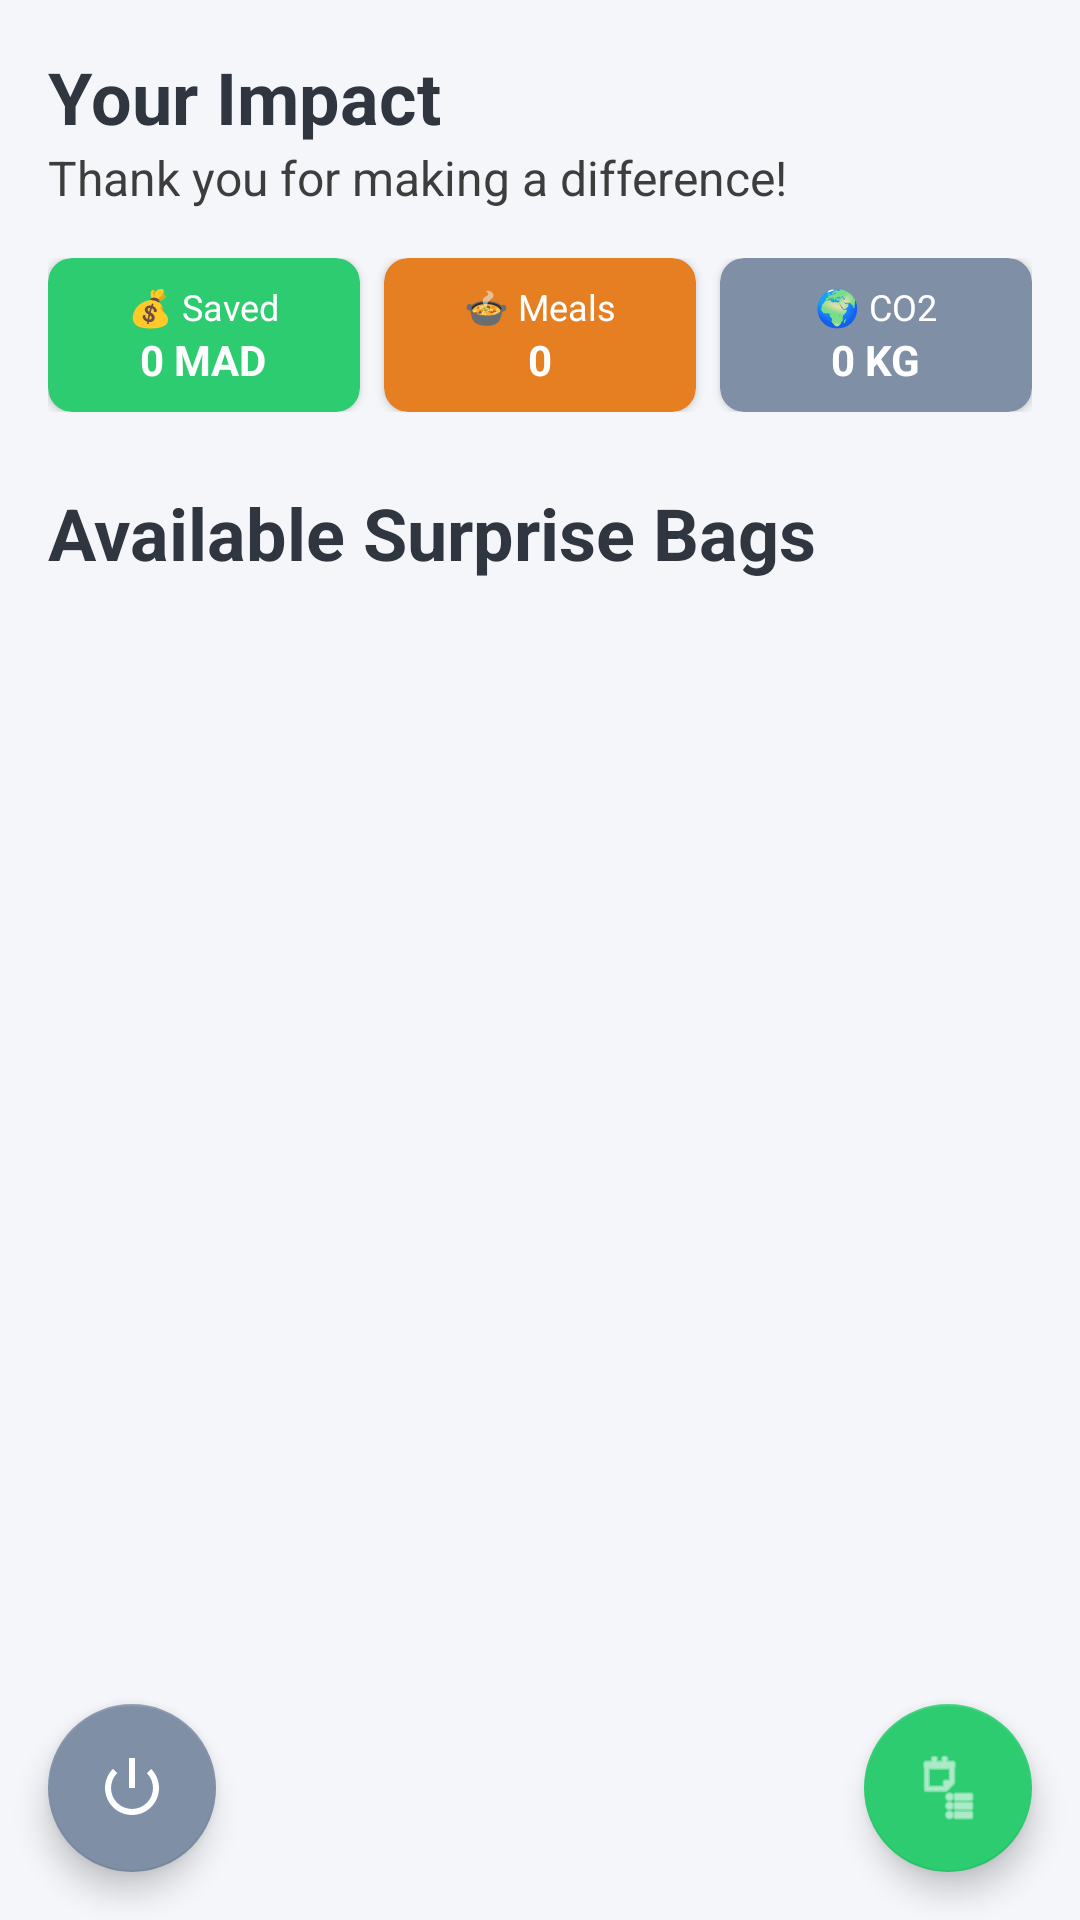

Produce the Android XML layout that renders to this screen, including the resource entries it uses.
<!-- AndroidManifest.xml: application theme Theme.ResWays -->
<!-- res/layout/activity_main_customer.xml -->
<?xml version="1.0" encoding="utf-8"?>
<androidx.constraintlayout.widget.ConstraintLayout xmlns:android="http://schemas.android.com/apk/res/android"
    xmlns:app="http://schemas.android.com/apk/res-auto"
    android:layout_width="match_parent"
    android:layout_height="match_parent"
    android:background="@color/off_white">

    
    <TextView
        android:id="@+id/dashboardTitle"
        android:layout_width="wrap_content"
        android:layout_height="wrap_content"
        android:layout_marginStart="16dp"
        android:layout_marginTop="16dp"
        android:text="Your Impact"
        android:textColor="@color/black"
        android:textSize="24sp"
        android:textStyle="bold"
        app:layout_constraintStart_toStartOf="parent"
        app:layout_constraintTop_toTopOf="parent" />

    
    <TextView
        android:id="@+id/subtitle"
        android:layout_width="wrap_content"
        android:layout_height="wrap_content"
        android:layout_marginStart="16dp"
        android:text="Thank you for making a difference!"
        android:textColor="@color/dark_grey"
        android:textSize="16sp"
        app:layout_constraintStart_toStartOf="parent"
        app:layout_constraintTop_toBottomOf="@id/dashboardTitle" />

    
    <LinearLayout
        android:id="@+id/impactDashboard"
        android:layout_width="match_parent"
        android:layout_height="wrap_content"
        android:layout_marginTop="16dp"
        android:layout_marginStart="16dp"
        android:layout_marginEnd="16dp"
        android:orientation="horizontal"
        android:weightSum="3"
        app:layout_constraintTop_toBottomOf="@id/subtitle">

        
        <androidx.cardview.widget.CardView
            android:layout_width="0dp"
            android:layout_height="wrap_content"
            android:layout_weight="1"
            android:layout_marginEnd="8dp"
            app:cardCornerRadius="8dp"
            app:cardBackgroundColor="@color/emerald_green">
            <LinearLayout
                android:layout_width="match_parent"
                android:layout_height="wrap_content"
                android:orientation="vertical"
                android:gravity="center"
                android:padding="8dp">
                <TextView
                    android:layout_width="wrap_content"
                    android:layout_height="wrap_content"
                    android:text="💰 Saved"
                    android:textColor="@color/white"
                    android:textSize="12sp"/>
                <TextView
                    android:id="@+id/tvMoneySaved"
                    android:layout_width="wrap_content"
                    android:layout_height="wrap_content"
                    android:text="0 MAD"
                    android:textColor="@color/white"
                    android:textStyle="bold"
                    android:textSize="14sp"/>
            </LinearLayout>
        </androidx.cardview.widget.CardView>

        
        <androidx.cardview.widget.CardView
            android:layout_width="0dp"
            android:layout_height="wrap_content"
            android:layout_weight="1"
            android:layout_marginEnd="8dp"
            app:cardCornerRadius="8dp"
            app:cardBackgroundColor="@color/terracotta">
            <LinearLayout
                android:layout_width="match_parent"
                android:layout_height="wrap_content"
                android:orientation="vertical"
                android:gravity="center"
                android:padding="8dp">
                <TextView
                    android:layout_width="wrap_content"
                    android:layout_height="wrap_content"
                    android:text="🍲 Meals"
                    android:textColor="@color/white"
                    android:textSize="12sp"/>
                <TextView
                    android:id="@+id/tvMealsRescued"
                    android:layout_width="wrap_content"
                    android:layout_height="wrap_content"
                    android:text="0"
                    android:textColor="@color/white"
                    android:textStyle="bold"
                    android:textSize="14sp"/>
            </LinearLayout>
        </androidx.cardview.widget.CardView>

        
        <androidx.cardview.widget.CardView
            android:layout_width="0dp"
            android:layout_height="wrap_content"
            android:layout_weight="1"
            app:cardCornerRadius="8dp"
            app:cardBackgroundColor="@color/grey">
            <LinearLayout
                android:layout_width="match_parent"
                android:layout_height="wrap_content"
                android:orientation="vertical"
                android:gravity="center"
                android:padding="8dp">
                <TextView
                    android:layout_width="wrap_content"
                    android:layout_height="wrap_content"
                    android:text="🌍 CO2"
                    android:textColor="@color/white"
                    android:textSize="12sp"/>
                <TextView
                    android:id="@+id/tvCo2Saved"
                    android:layout_width="wrap_content"
                    android:layout_height="wrap_content"
                    android:text="0 KG"
                    android:textColor="@color/white"
                    android:textStyle="bold"
                    android:textSize="14sp"/>
            </LinearLayout>
        </androidx.cardview.widget.CardView>
    </LinearLayout>

    <TextView
        android:id="@+id/headerText"
        android:layout_width="wrap_content"
        android:layout_height="wrap_content"
        android:layout_marginStart="16dp"
        android:layout_marginTop="24dp"
        android:text="Available Surprise Bags"
        android:textColor="@color/black"
        android:textSize="24sp"
        android:textStyle="bold"
        app:layout_constraintStart_toStartOf="parent"
        app:layout_constraintTop_toBottomOf="@id/impactDashboard" />

    <androidx.recyclerview.widget.RecyclerView
        android:id="@+id/bagsRecyclerView"
        android:layout_width="match_parent"
        android:layout_height="0dp"
        android:layout_marginTop="16dp"
        android:padding="8dp"
        android:clipToPadding="false"
        app:layout_constraintBottom_toBottomOf="parent"
        app:layout_constraintEnd_toEndOf="parent"
        app:layout_constraintStart_toStartOf="parent"
        app:layout_constraintTop_toBottomOf="@id/headerText" />

    <com.google.android.material.floatingactionbutton.FloatingActionButton
        android:id="@+id/fabMyOrders"
        android:layout_width="wrap_content"
        android:layout_height="wrap_content"
        android:layout_marginEnd="16dp"
        android:layout_marginBottom="16dp"
        android:src="@android:drawable/ic_menu_agenda"
        app:backgroundTint="@color/emerald_green"
        app:tint="@color/white"
        app:layout_constraintBottom_toBottomOf="parent"
        app:layout_constraintEnd_toEndOf="parent" />

    <com.google.android.material.floatingactionbutton.FloatingActionButton
        android:id="@+id/fabLogout"
        android:layout_width="wrap_content"
        android:layout_height="wrap_content"
        android:layout_marginStart="16dp"
        android:layout_marginBottom="16dp"
        android:src="@android:drawable/ic_lock_power_off"
        app:backgroundTint="@color/grey"
        app:tint="@color/white"
        app:layout_constraintBottom_toBottomOf="parent"
        app:layout_constraintStart_toStartOf="parent" />

</androidx.constraintlayout.widget.ConstraintLayout>
<!-- resources referenced by this layout -->
<resources>
  <color name="black">#2f3640</color>
  <color name="dark_grey">#3d3d3d</color>
  <color name="emerald_green">#2ecc71</color>
  <color name="grey">#7f8fa6</color>
  <color name="off_white">#f5f6fa</color>
  <color name="terracotta">#e67e22</color>
  <color name="white">#ffffff</color>
  <style name="Theme.ResWays" parent="Theme.MaterialComponents.Light.NoActionBar">
          <item name="colorPrimary">@color/emerald_green</item>
          <item name="colorPrimaryVariant">@color/olive_green</item>
          <item name="colorOnPrimary">@color/white</item>
          <item name="colorSecondary">@color/terracotta</item>
          <item name="colorSecondaryVariant">@color/terracotta</item>
          <item name="colorOnSecondary">@color/white</item>
          <item name="android:statusBarColor">?attr/colorPrimaryVariant</item>
          <item name="android:windowBackground">@color/off_white</item>
      </style>
  <color name="olive_green">#27ae60</color>
</resources>
